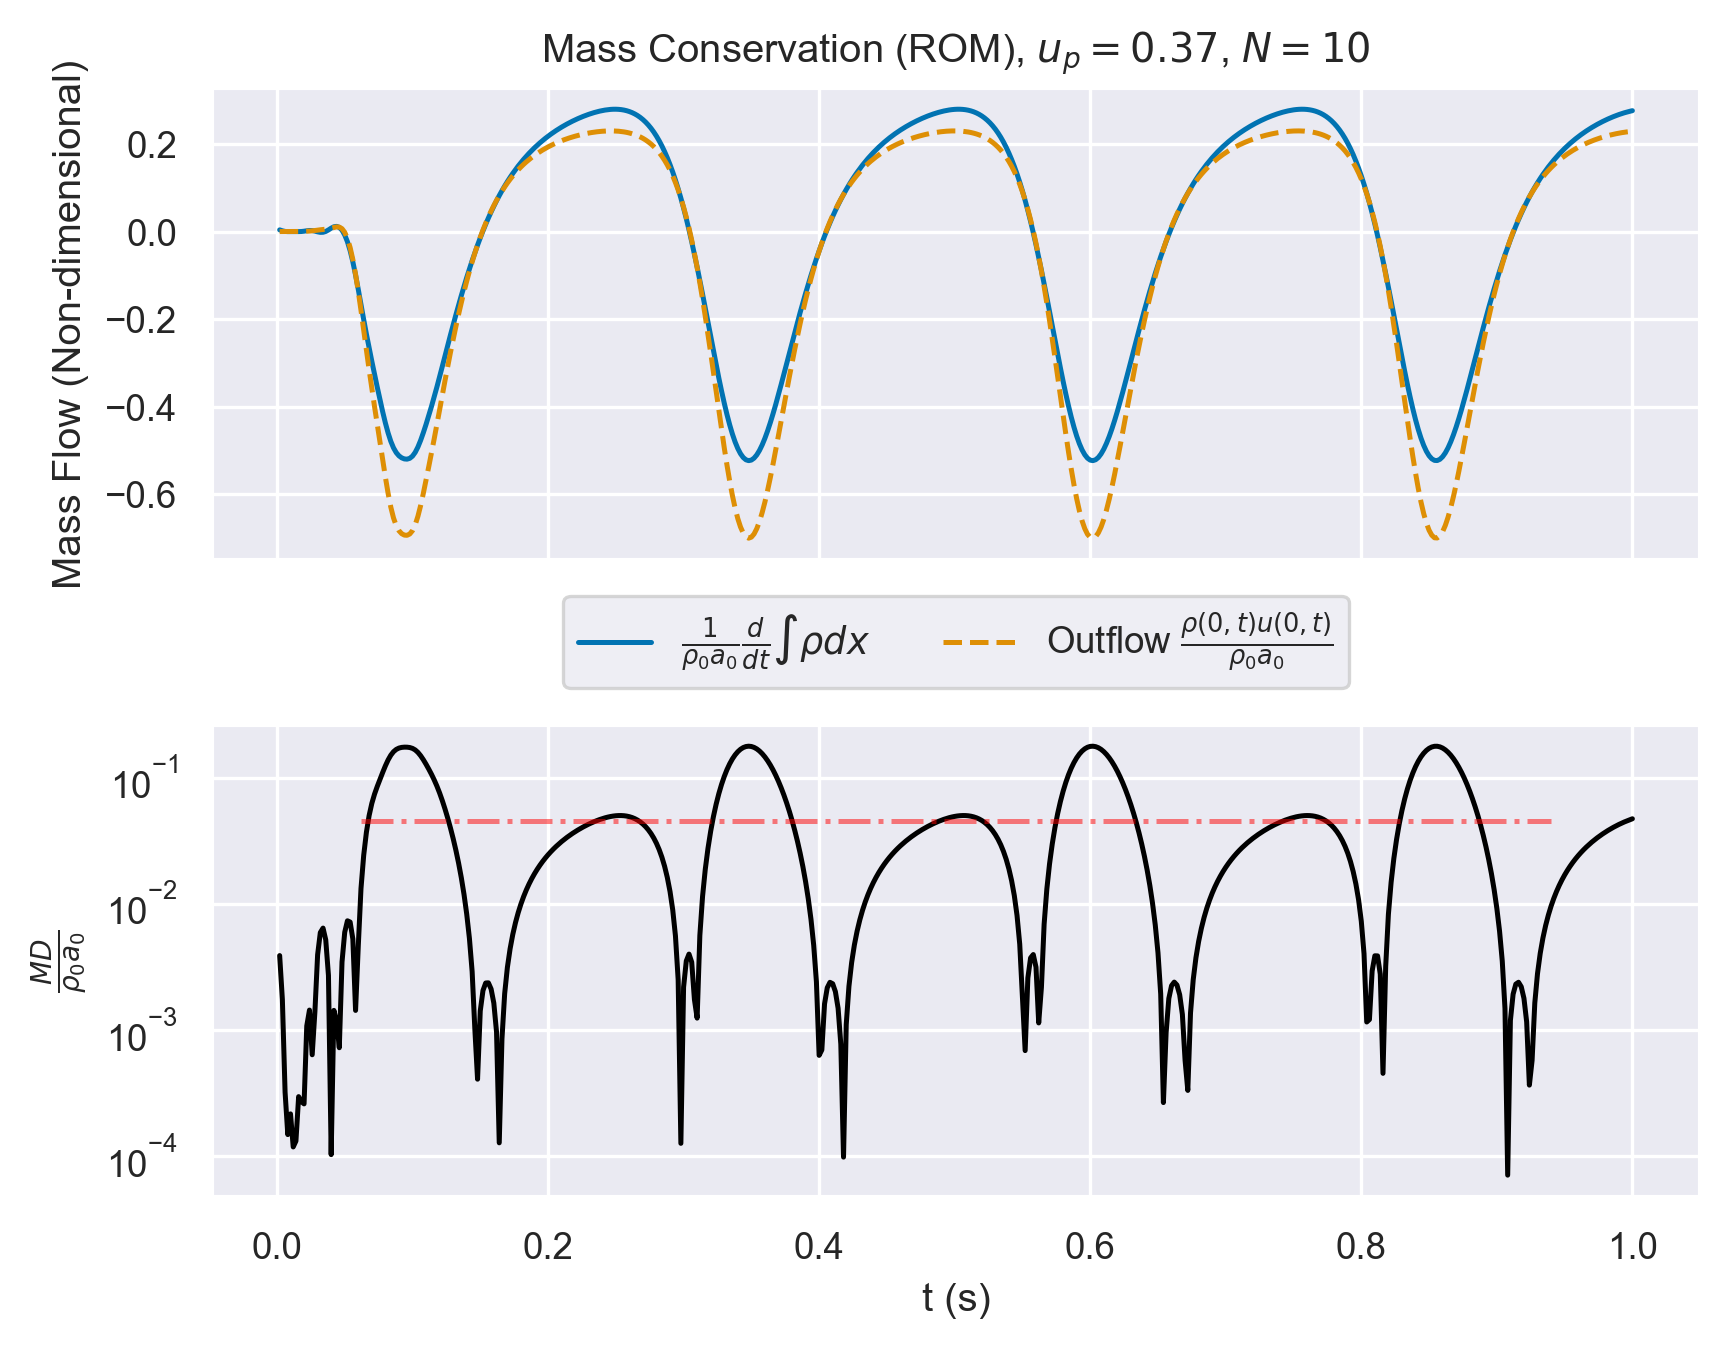

The table this chart was drawn from, first rows:
, which, timesteps, mass, mass_change, outflow
0, rom, 0.002, 1, 0.07257, 3.0816184195557574e-05
1, rom, 0.004, 1, 0.03265, 8.652568993088353e-05
2, rom, 0.006, 1, 0.006033, 2.8191150122539157e-05
3, rom, 0.008, 1, -0.002392, 0.0003818
4, rom, 0.01, 1, -0.003113, 0.0009339
5, rom, 0.012, 1, -0.0007831, 0.001432
6, rom, 0.014, 1, -3.815814669794193e-05, 0.002428
7, rom, 0.016, 1, -0.00103, 0.004512
8, rom, 0.018, 1, 0.002253, 0.007315
9, rom, 0.02, 1, 0.01498, 0.01012
10, rom, 0.022, 1.001, 0.03358, 0.01345
11, rom, 0.024, 1.001, 0.04625, 0.01939
12, rom, 0.026, 1.001, 0.04178, 0.02989
13, rom, 0.028, 1.001, 0.01866, 0.04469
14, rom, 0.03, 1.001, -0.01256, 0.06106
15, rom, 0.032, 1.001, -0.03454, 0.0759
16, rom, 0.034, 1.001, -0.03128, 0.08849
17, rom, 0.036, 1.001, 0.004978, 0.1016
18, rom, 0.038, 1.001, 0.06952, 0.12
19, rom, 0.04, 1.001, 0.1446, 0.1465
20, rom, 0.042, 1.001, 0.2041, 0.1774
21, rom, 0.044, 1.002, 0.2216, 0.1996
22, rom, 0.046, 1.002, 0.1771, 0.1906
23, rom, 0.048, 1.002, 0.05806, 0.1226
24, rom, 0.05, 1.002, -0.1432, -0.03224
25, rom, 0.052, 1.002, -0.4331, -0.2962
26, rom, 0.054, 1.001, -0.8163, -0.6827
27, rom, 0.056, 0.9986, -1.292, -1.194
28, rom, 0.058, 0.9955, -1.849, -1.823
29, rom, 0.06, 0.9912, -2.464, -2.551
30, rom, 0.062, 0.9856, -3.107, -3.353
31, rom, 0.064, 0.9787, -3.746, -4.198
32, rom, 0.066, 0.9706, -4.364, -5.052
33, rom, 0.068, 0.9613, -4.955, -5.887
34, rom, 0.07, 0.9508, -5.523, -6.688
35, rom, 0.072, 0.9392, -6.078, -7.456
36, rom, 0.074, 0.9265, -6.624, -8.209
37, rom, 0.076, 0.9127, -7.159, -8.961
38, rom, 0.078, 0.8978, -7.673, -9.718
39, rom, 0.08, 0.882, -8.151, -10.46
40, rom, 0.082, 0.8652, -8.576, -11.14
41, rom, 0.084, 0.8477, -8.932, -11.73
42, rom, 0.086, 0.8295, -9.211, -12.2
43, rom, 0.088, 0.8109, -9.413, -12.53
44, rom, 0.09, 0.7919, -9.549, -12.74
45, rom, 0.092, 0.7727, -9.635, -12.86
46, rom, 0.094, 0.7533, -9.682, -12.93
47, rom, 0.096, 0.7339, -9.692, -12.93
48, rom, 0.098, 0.7146, -9.657, -12.88
49, rom, 0.1, 0.6953, -9.564, -12.74
50, rom, 0.102, 0.6763, -9.403, -12.49
51, rom, 0.104, 0.6577, -9.176, -12.13
52, rom, 0.106, 0.6396, -8.892, -11.67
53, rom, 0.108, 0.6221, -8.565, -11.15
54, rom, 0.11, 0.6053, -8.211, -10.59
55, rom, 0.112, 0.5893, -7.837, -10.01
56, rom, 0.114, 0.574, -7.448, -9.427
57, rom, 0.116, 0.5595, -7.043, -8.829
58, rom, 0.118, 0.5458, -6.621, -8.217
59, rom, 0.12, 0.533, -6.186, -7.593
... 440 more rows
